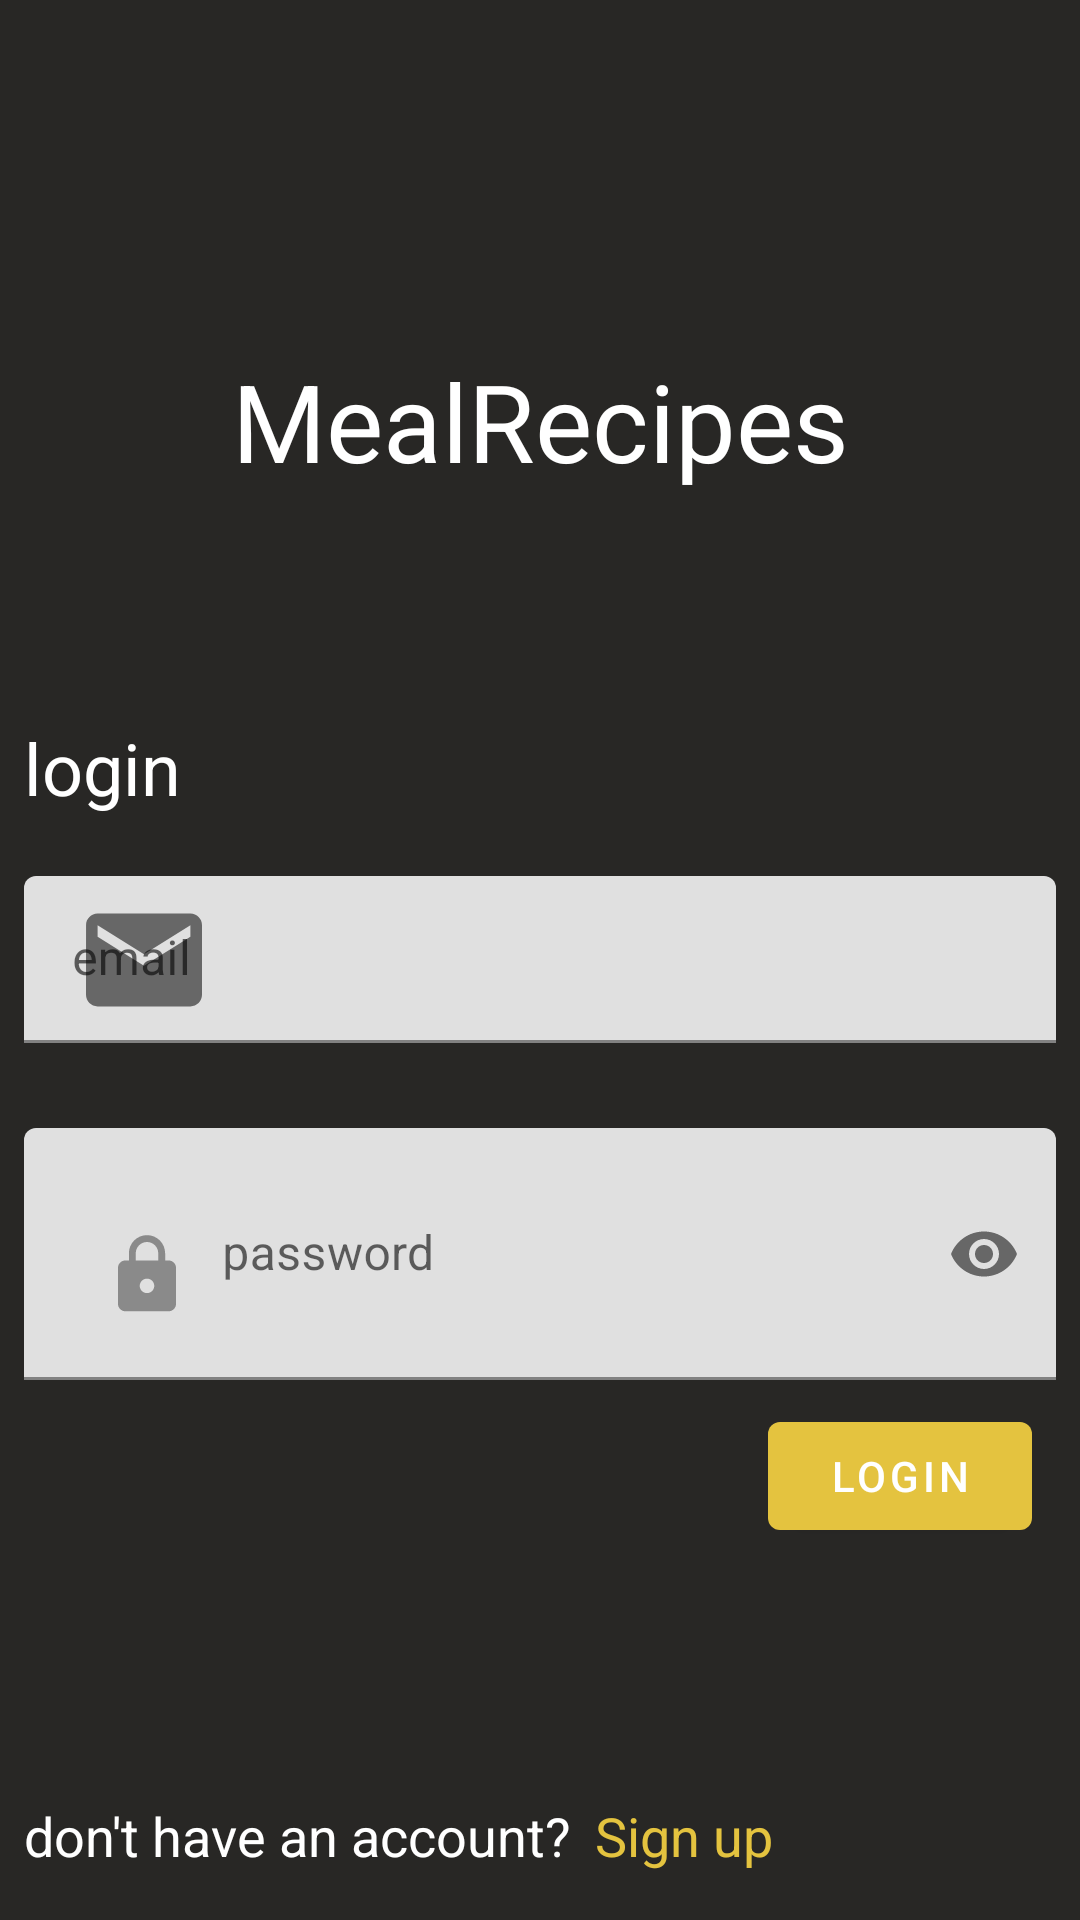

The Android layout XML behind this screen, and the referenced resources:
<!-- AndroidManifest.xml: application theme Theme.MealRecipes -->
<!-- res/layout/fragment_login.xml -->
<?xml version="1.0" encoding="utf-8"?>
<androidx.constraintlayout.widget.ConstraintLayout xmlns:android="http://schemas.android.com/apk/res/android"
        xmlns:app="http://schemas.android.com/apk/res-auto"
        xmlns:tools="http://schemas.android.com/tools"
        android:layout_width="match_parent"
        android:layout_height="match_parent">

    <TextView
            android:layout_width="wrap_content"
            android:layout_height="wrap_content"
            android:id="@+id/appTitle"
            android:text="@string/app_name"
            android:textColor="@color/primaryText"
            android:textSize="36sp"
            app:layout_constraintStart_toStartOf="parent"
            app:layout_constraintHorizontal_bias="0.5"
            app:layout_constraintEnd_toEndOf="parent"
            app:layout_constraintTop_toTopOf="parent"
            app:layout_constraintBottom_toTopOf="@+id/emailTextLayout" />

    <TextView
            android:layout_width="wrap_content"
            android:layout_height="wrap_content"
            android:text="@string/login"
            android:textColor="@color/primaryText"
            android:textSize="24sp"
            app:layout_constraintStart_toStartOf="parent"
            android:layout_margin="8dp"
            app:layout_constraintBottom_toTopOf="@id/emailTextLayout" />

    <com.google.android.material.textfield.TextInputLayout
            android:id="@+id/emailTextLayout"
            android:layout_width="match_parent"
            android:layout_height="wrap_content"
            app:layout_constraintStart_toStartOf="parent"
            app:layout_constraintEnd_toEndOf="parent"
            android:layout_margin="8dp"
            app:layout_constraintHorizontal_bias="0.5"
            app:layout_constraintBottom_toBottomOf="parent"
            app:layout_constraintTop_toTopOf="parent"
            app:startIconDrawable="@drawable/ic_email_foreground">

        <com.google.android.material.textfield.TextInputEditText
                android:id="@+id/loginEmailText"
                android:layout_width="match_parent"
                android:layout_height="wrap_content"
                android:hint="@string/email" />
    </com.google.android.material.textfield.TextInputLayout>

    <com.google.android.material.textfield.TextInputLayout
            android:id="@+id/passwordTextLayout"
            android:layout_width="match_parent"
            android:layout_height="wrap_content"
            app:layout_constraintTop_toBottomOf="@+id/emailTextLayout"
            app:layout_constraintStart_toStartOf="parent"
            app:layout_constraintEnd_toEndOf="parent"
            android:layout_marginStart="8dp"
            android:layout_marginEnd="8dp"
            android:layout_marginTop="16dp"
            app:layout_constraintHorizontal_bias="0.5"
            app:passwordToggleEnabled="true">

        <com.google.android.material.textfield.TextInputEditText
                android:id="@+id/loginPasswordText"
                android:layout_width="match_parent"
                android:layout_height="wrap_content"
                android:hint="@string/password"
                android:inputType="textPassword"
                android:drawableStart="@drawable/ic_password_foreground" />
    </com.google.android.material.textfield.TextInputLayout>

    <Button
            android:id="@+id/loginBtn"
            android:layout_width="wrap_content"
            android:layout_height="wrap_content"
            android:text="@string/login"
            app:layout_constraintTop_toBottomOf="@id/passwordTextLayout"
            app:layout_constraintEnd_toEndOf="@id/passwordTextLayout"
            android:layout_margin="8dp" />

    <ProgressBar
            android:layout_width="wrap_content"
            android:layout_height="wrap_content"
            android:id="@+id/loginProgress"
            app:layout_constraintStart_toStartOf="parent"
            app:layout_constraintEnd_toEndOf="parent"
            app:layout_constraintTop_toBottomOf="@id/passwordTextLayout"
            android:layout_margin="8dp"
            android:visibility="gone" />

    <TextView
            android:id="@+id/errorTextView"
            android:layout_width="wrap_content"
            android:layout_height="wrap_content"
            tools:text="some error"
            app:layout_constraintStart_toStartOf="parent"
            app:layout_constraintEnd_toEndOf="parent"
            app:layout_constraintBottom_toBottomOf="parent"
            app:layout_constraintTop_toBottomOf="@id/passwordTextLayout"
            android:textSize="14sp"
            android:textColor="@color/red"
            android:visibility="gone" />

    <TextView
            android:layout_width="wrap_content"
            android:layout_height="wrap_content"
            app:layout_constraintStart_toStartOf="parent"
            app:layout_constraintBottom_toBottomOf="parent"
            android:layout_marginStart="8dp"
            android:layout_marginBottom="16dp"
            android:text="@string/don_t_have_an_account"
            android:textSize="18sp"
            android:textColor="@color/primaryText"
            android:id="@+id/haveAccountText" />

    <TextView
            android:id="@+id/registerTextNav"
            android:layout_width="wrap_content"
            android:layout_height="wrap_content"
            app:layout_constraintStart_toEndOf="@id/haveAccountText"
            app:layout_constraintBottom_toBottomOf="parent"
            android:layout_marginStart="8dp"
            android:layout_marginBottom="16dp"
            android:text="@string/sign_up"
            android:textSize="18sp"
            android:textColor="@color/primary" />
</androidx.constraintlayout.widget.ConstraintLayout>
<!-- resources referenced by this layout -->
<resources>
  <color name="primary">#E4C33F</color>
  <color name="primaryText">#FFFFFFFF</color>
  <color name="red">#FFFF3D00</color>
  <!-- drawable ic_email_foreground (drawable) -->
  <vector xmlns:android="http://schemas.android.com/apk/res/android"
      android:width="80dp"
      android:height="80dp"
      android:viewportWidth="108"
      android:viewportHeight="108"
      android:tint="#FFFFFF">
    <group android:scaleX="2.61"
        android:scaleY="2.61"
        android:translateX="22.68"
        android:translateY="22.68">
      <path
          android:fillColor="@android:color/white"
          android:pathData="M20,4L4,4c-1.1,0 -1.99,0.9 -1.99,2L2,18c0,1.1 0.9,2 2,2h16c1.1,0 2,-0.9 2,-2L22,6c0,-1.1 -0.9,-2 -2,-2zM20,8l-8,5 -8,-5L4,6l8,5 8,-5v2z"/>
    </group>
  </vector>
  <!-- drawable ic_password_foreground (drawable) -->
  <vector xmlns:android="http://schemas.android.com/apk/res/android"
      android:width="50dp"
      android:height="50dp"
      android:viewportWidth="108"
      android:viewportHeight="108"
      android:tint="@color/secondary">
    <group android:scaleX="2.61"
        android:scaleY="2.61"
        android:translateX="22.68"
        android:translateY="22.68">
      <path
          android:fillColor="@android:color/white"
          android:pathData="M18,8h-1L17,6c0,-2.76 -2.24,-5 -5,-5S7,3.24 7,6v2L6,8c-1.1,0 -2,0.9 -2,2v10c0,1.1 0.9,2 2,2h12c1.1,0 2,-0.9 2,-2L20,10c0,-1.1 -0.9,-2 -2,-2zM12,17c-1.1,0 -2,-0.9 -2,-2s0.9,-2 2,-2 2,0.9 2,2 -0.9,2 -2,2zM15.1,8L8.9,8L8.9,6c0,-1.71 1.39,-3.1 3.1,-3.1 1.71,0 3.1,1.39 3.1,3.1v2z"/>
    </group>
  </vector>
  <string name="app_name">MealRecipes</string>
  <string name="don_t_have_an_account">don\'t have an account?</string>
  <string name="email">email</string>
  <string name="login">login</string>
  <string name="password">password</string>
  <string name="sign_up">Sign up</string>
  <style name="Theme.MealRecipes" parent="Theme.MaterialComponents.DayNight.DarkActionBar">
          
          <item name="colorPrimary">@color/primary</item>
          <item name="colorPrimaryVariant">@color/primary</item>
          <item name="colorOnPrimary">@color/primaryText</item>
          
          <item name="colorSecondary">@color/secondary</item>
          <item name="colorSecondaryVariant">@color/secondary</item>
          <item name="colorOnSecondary">@color/primaryText</item>
          
          <item name="android:statusBarColor" tools:targetApi="l">?attr/colorPrimaryVariant</item>
          <item name="colorOnBackground">@color/primaryText</item>
          <item name="android:colorBackground">@color/background</item>
          
          
      </style>
  <color name="secondary">#FF8A8A8A</color>
  <color name="background">#FF282725</color>
</resources>
